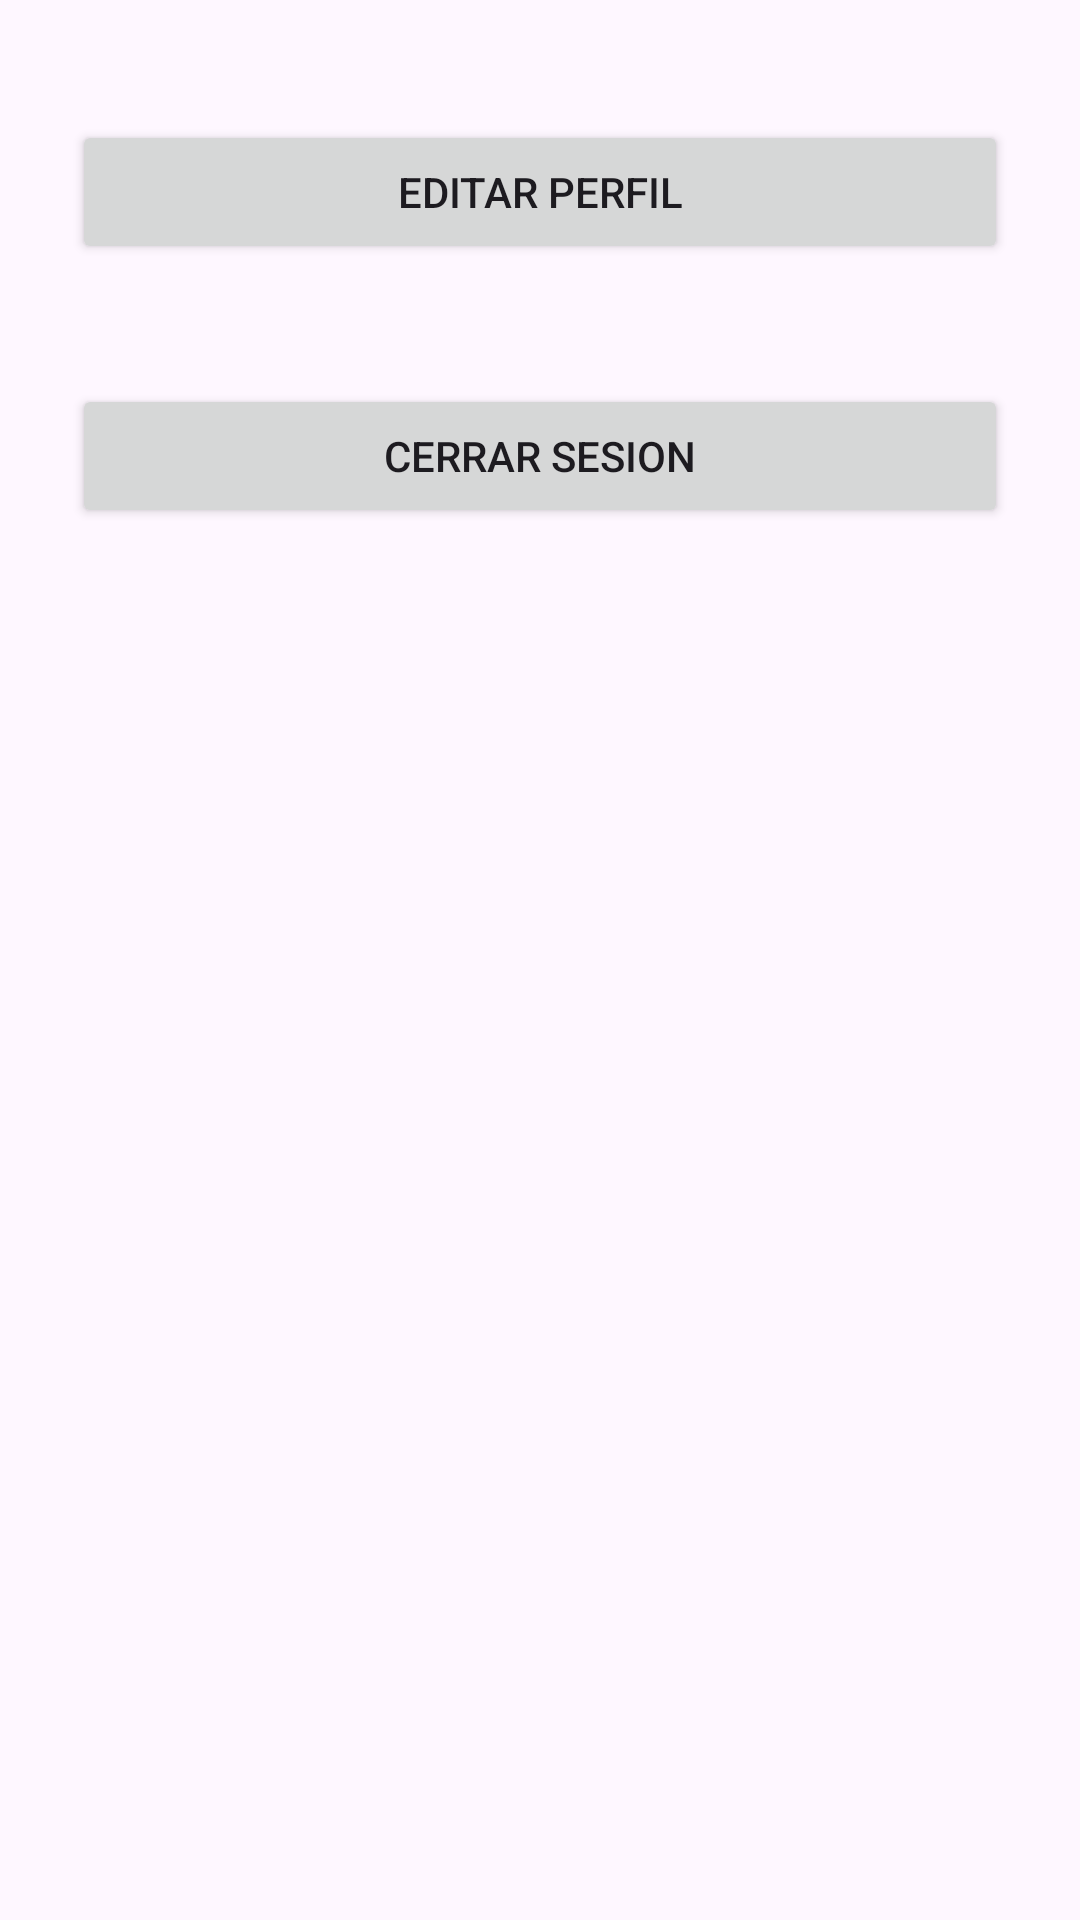

Android layout source for this screen:
<!-- AndroidManifest.xml: application theme Theme.Clientemovil -->
<!-- res/layout/activity_configuracion.xml -->
<?xml version="1.0" encoding="utf-8"?>
<LinearLayout xmlns:android="http://schemas.android.com/apk/res/android"
    xmlns:app="http://schemas.android.com/apk/res-auto"
    xmlns:tools="http://schemas.android.com/tools"
    android:layout_width="match_parent"
    android:layout_height="match_parent"
    tools:context=".configuracion"
    android:orientation="vertical">

    <Button
        android:layout_width="match_parent"
        android:layout_height="48dp"
        android:text="editar perfil"
        android:layout_marginStart="24dp"
        android:layout_marginTop="40dp"
        android:layout_marginEnd="24dp"
        android:id="@+id/irAedicion"/>

    <Button
        android:layout_width="match_parent"
        android:layout_height="48dp"
        android:text="cerrar sesion"
        android:layout_marginStart="24dp"
        android:layout_marginTop="40dp"
        android:layout_marginEnd="24dp"
        android:id="@+id/cerrar"/>

</LinearLayout>
<!-- resources referenced by this layout -->
<resources>
  <style name="Theme.Clientemovil" parent="Base.Theme.Clientemovil" />
  <style name="Base.Theme.Clientemovil" parent="Theme.Material3.DayNight">
          <item name="colorPrimary">@color/amarillo</item>
          <item name="colorPrimaryDark">@color/amarillo2</item>
          <item name="colorAccent">@color/amarillo3</item>
          <item name="colorSurface">@color/amarillo</item>
          <item name="colorOnSurface">@color/amarillo3</item>
      </style>
  <color name="amarillo">#CDDC39</color>
  <color name="amarillo2">#FFEB3B</color>
  <color name="amarillo3">#FFC107</color>
</resources>
